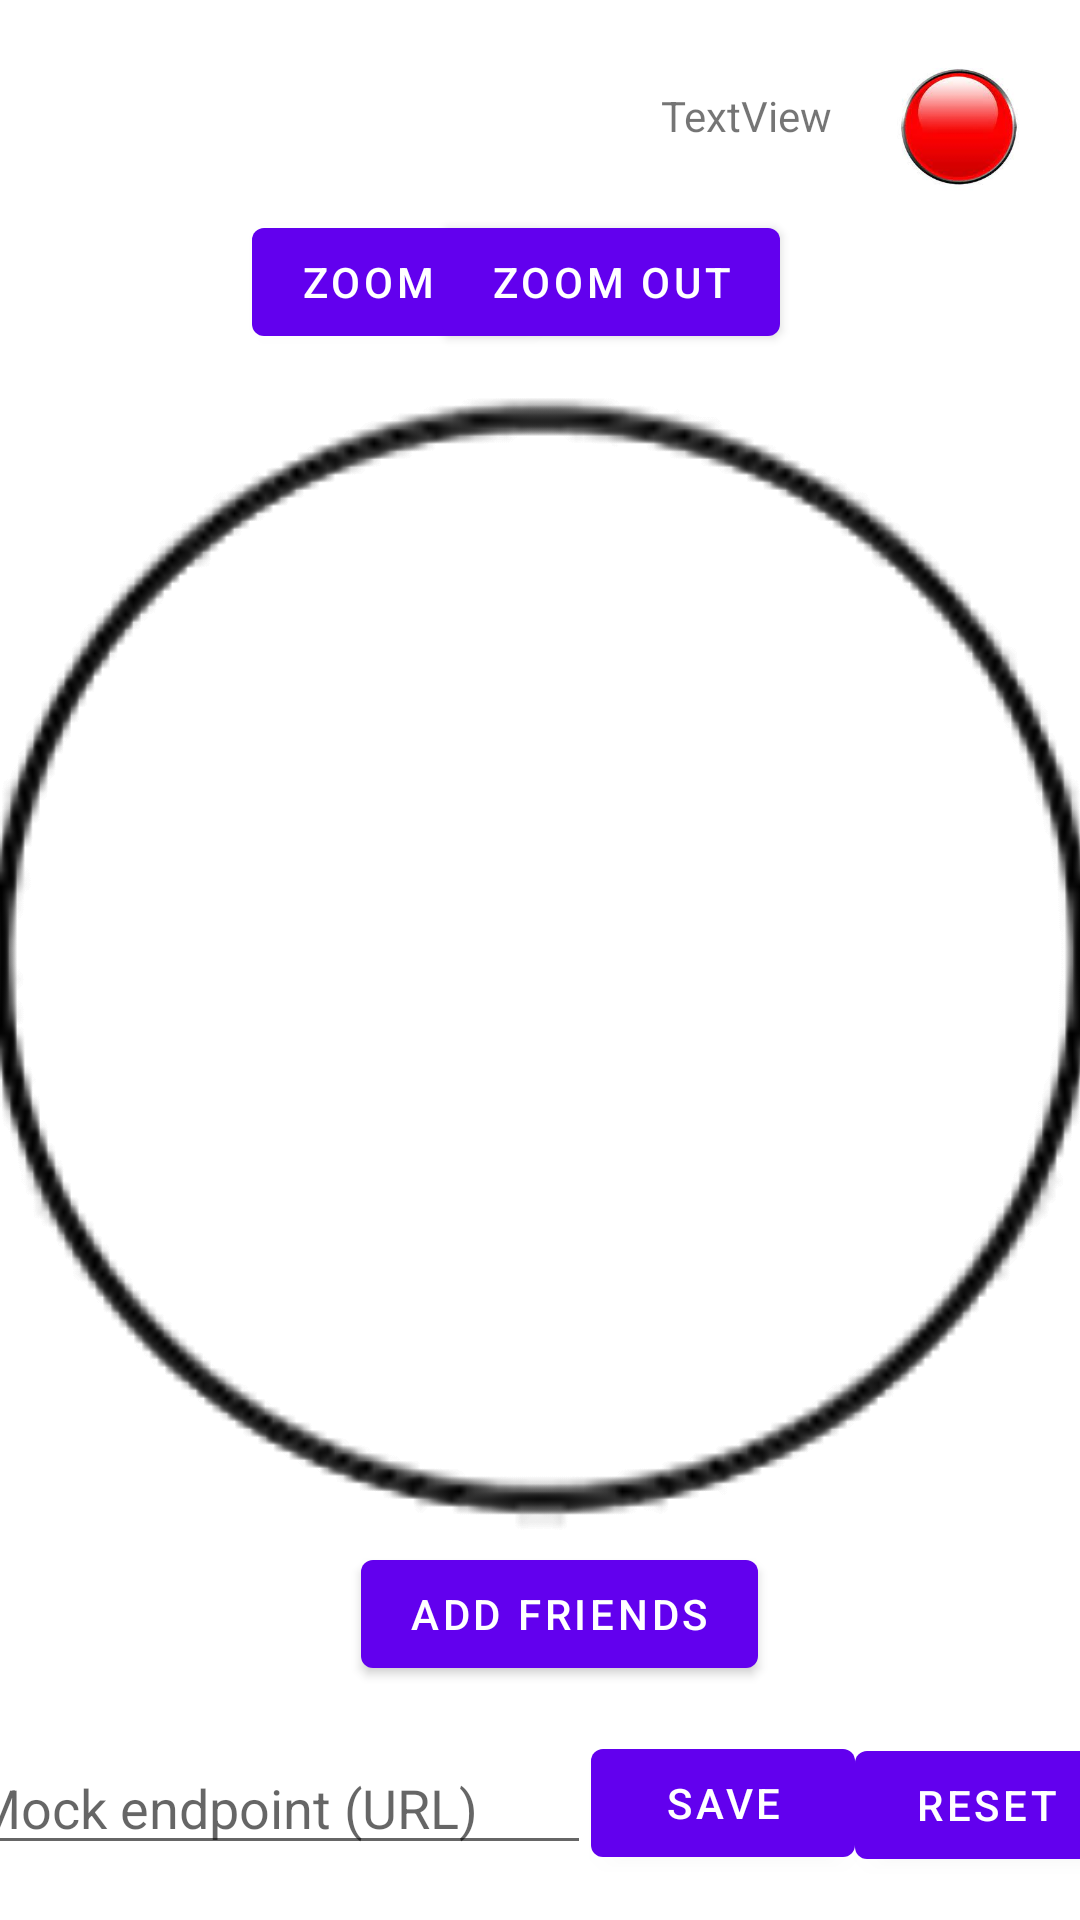

Layout XML and referenced resources for this Android screen:
<!-- AndroidManifest.xml: application theme Theme.SocialCompass -->
<!-- res/layout/activity_main.xml -->
<?xml version="1.0" encoding="utf-8"?>
<androidx.constraintlayout.widget.ConstraintLayout xmlns:android="http://schemas.android.com/apk/res/android"
    xmlns:app="http://schemas.android.com/apk/res-auto"
    xmlns:tools="http://schemas.android.com/tools"
    android:id="@+id/constraint_layout"
    android:layout_width="match_parent"
    android:layout_height="match_parent"
    tools:context=".MainActivity">

    <ImageView
        android:id="@+id/circle"
        android:layout_width="404dp"
        android:layout_height="388dp"
        app:layout_constraintBottom_toBottomOf="parent"
        app:layout_constraintEnd_toEndOf="parent"
        app:layout_constraintStart_toStartOf="parent"
        app:layout_constraintTop_toTopOf="parent"
        app:srcCompat="@drawable/circle_removebg_preview" />

    <ImageView
        android:id="@+id/circle2"
        android:layout_width="404dp"
        android:layout_height="388dp"
        app:layout_constraintBottom_toBottomOf="parent"
        app:layout_constraintEnd_toEndOf="parent"
        app:layout_constraintStart_toStartOf="parent"
        app:layout_constraintTop_toTopOf="parent"
        app:srcCompat="@drawable/circle_removebg_preview" />

    <ImageView
        android:id="@+id/circle3"
        android:layout_width="404dp"
        android:layout_height="388dp"
        app:layout_constraintBottom_toBottomOf="parent"
        app:layout_constraintEnd_toEndOf="parent"
        app:layout_constraintStart_toStartOf="parent"
        app:layout_constraintTop_toTopOf="parent"
        app:srcCompat="@drawable/circle_removebg_preview" />

    <ImageView
        android:id="@+id/circle4"
        android:layout_width="404dp"
        android:layout_height="388dp"
        app:layout_constraintBottom_toBottomOf="parent"
        app:layout_constraintEnd_toEndOf="parent"
        app:layout_constraintStart_toStartOf="parent"
        app:layout_constraintTop_toTopOf="parent"
        app:srcCompat="@drawable/circle_removebg_preview" />

    <ImageView
        android:id="@+id/arrow"
        android:layout_width="150dp"
        android:layout_height="150dp"
        android:rotation="0"
        app:layout_constraintBottom_toBottomOf="@+id/circle"
        app:layout_constraintCircle="@id/circle"
        app:layout_constraintCircleAngle="90"
        app:layout_constraintCircleRadius="0dp"
        app:layout_constraintEnd_toEndOf="@+id/circle"
        app:layout_constraintStart_toStartOf="@+id/circle"
        app:layout_constraintTop_toTopOf="@+id/circle"
        app:srcCompat="@drawable/compass" />

    <Button
        android:id="@+id/addFriendButton"
        android:layout_width="wrap_content"
        android:layout_height="wrap_content"
        android:onClick="onAddFriendButtonClick"
        android:text="@string/addFriend"
        app:layout_constraintBottom_toBottomOf="parent"
        app:layout_constraintEnd_toEndOf="parent"
        app:layout_constraintHorizontal_bias="0.528"
        app:layout_constraintStart_toStartOf="parent"
        app:layout_constraintTop_toBottomOf="@id/circle"
        app:layout_constraintVertical_bias="0.0" />

    <ImageView
        android:id="@+id/connectionImageView"
        android:layout_width="83dp"
        android:layout_height="69dp"
        android:paddingStart="16dp"
        android:paddingTop="16dp"
        android:paddingEnd="16dp"
        android:scaleType="centerInside"
        app:layout_constraintEnd_toEndOf="parent"
        app:layout_constraintTop_toTopOf="parent"
        app:srcCompat="@drawable/download" />

    <TextView
        android:id="@+id/disconnectionTimeTextView"
        android:layout_width="89dp"
        android:layout_height="49dp"
        android:paddingTop="16dp"
        android:text="TextView"
        android:textAlignment="textEnd"
        app:layout_constraintBottom_toTopOf="@+id/circle"
        app:layout_constraintEnd_toStartOf="@+id/connectionImageView"
        app:layout_constraintTop_toTopOf="parent"
        app:layout_constraintVertical_bias="0.168" />

    <EditText
        android:id="@+id/mockUrl"
        android:layout_width="wrap_content"
        android:layout_height="wrap_content"
        android:ems="10"
        android:hint="Mock endpoint (URL)"
        android:inputType="textPersonName"
        app:layout_constraintBottom_toBottomOf="parent"
        app:layout_constraintEnd_toStartOf="@+id/mockUrlSaveButton"
        app:layout_constraintStart_toStartOf="parent"
        app:layout_constraintTop_toBottomOf="@+id/addFriendButton" />

    <Button
        android:id="@+id/mockUrlSaveButton"
        android:layout_width="wrap_content"
        android:layout_height="wrap_content"
        android:onClick="onMockUrlSaveButtonClicked"
        android:text="Save"
        app:layout_constraintBottom_toBottomOf="parent"
        app:layout_constraintEnd_toStartOf="@id/resetButton"
        app:layout_constraintStart_toEndOf="@+id/mockUrl"
        app:layout_constraintTop_toBottomOf="@+id/addFriendButton" />

    <Button
        android:id="@+id/resetButton"
        android:layout_width="wrap_content"
        android:layout_height="wrap_content"
        android:onClick="onMockResetButtonClicked"
        android:text="Reset"
        app:layout_constraintBaseline_toBottomOf="parent"
        app:layout_constraintBottom_toBottomOf="parent"
        app:layout_constraintEnd_toEndOf="parent"
        app:layout_constraintStart_toEndOf="@+id/mockUrlSaveButton"
        app:layout_constraintTop_toBottomOf="@id/addFriendButton"
        app:layout_constraintVertical_bias="0.52" />

    <Button
        android:id="@+id/btn_zoom_in"
        android:layout_width="wrap_content"
        android:layout_height="wrap_content"
        android:layout_marginStart="84dp"
        android:layout_marginBottom="8dp"
        android:onClick="onZoomIn"
        android:text="@string/zoom_in"
        app:layout_constraintBottom_toTopOf="@+id/circle"
        app:layout_constraintStart_toStartOf="parent" />

    <Button
        android:id="@+id/btn_zoom_out"
        android:layout_width="wrap_content"
        android:layout_height="wrap_content"
        android:layout_marginEnd="100dp"
        android:layout_marginBottom="8dp"
        android:onClick="onZoomOut"
        android:text="@string/zoom_out"
        app:layout_constraintBottom_toTopOf="@+id/circle"
        app:layout_constraintEnd_toEndOf="parent" />


</androidx.constraintlayout.widget.ConstraintLayout>
<!-- resources referenced by this layout -->
<resources>
  <!-- drawable circle_removebg_preview: png bitmap (drawable, 6777 bytes) -->
  <!-- drawable download: jpeg bitmap (drawable, 4611 bytes) -->
  <string name="addFriend">Add Friends</string>
  <string name="zoom_in">Zoom In</string>
  <string name="zoom_out">Zoom Out</string>
  <style name="Theme.SocialCompass" parent="Theme.MaterialComponents.DayNight.DarkActionBar">
          
          <item name="colorPrimary">@color/purple_500</item>
          <item name="colorPrimaryVariant">@color/purple_700</item>
          <item name="colorOnPrimary">@color/white</item>
          
          <item name="colorSecondary">@color/teal_200</item>
          <item name="colorSecondaryVariant">@color/teal_700</item>
          <item name="colorOnSecondary">@color/black</item>
          
          <item name="android:statusBarColor">?attr/colorPrimaryVariant</item>
          
      </style>
  <!-- not gathered from this repository: default colours our renderer supplied (Android Studio template values) -->
  <color name="purple_500">#FF6200EE</color>
  <color name="purple_700">#FF3700B3</color>
  <color name="teal_200">#FF03DAC5</color>
  <color name="teal_700">#FF018786</color>
  <color name="black">#FF000000</color>
  <color name="white">#FFFFFFFF</color>
</resources>
